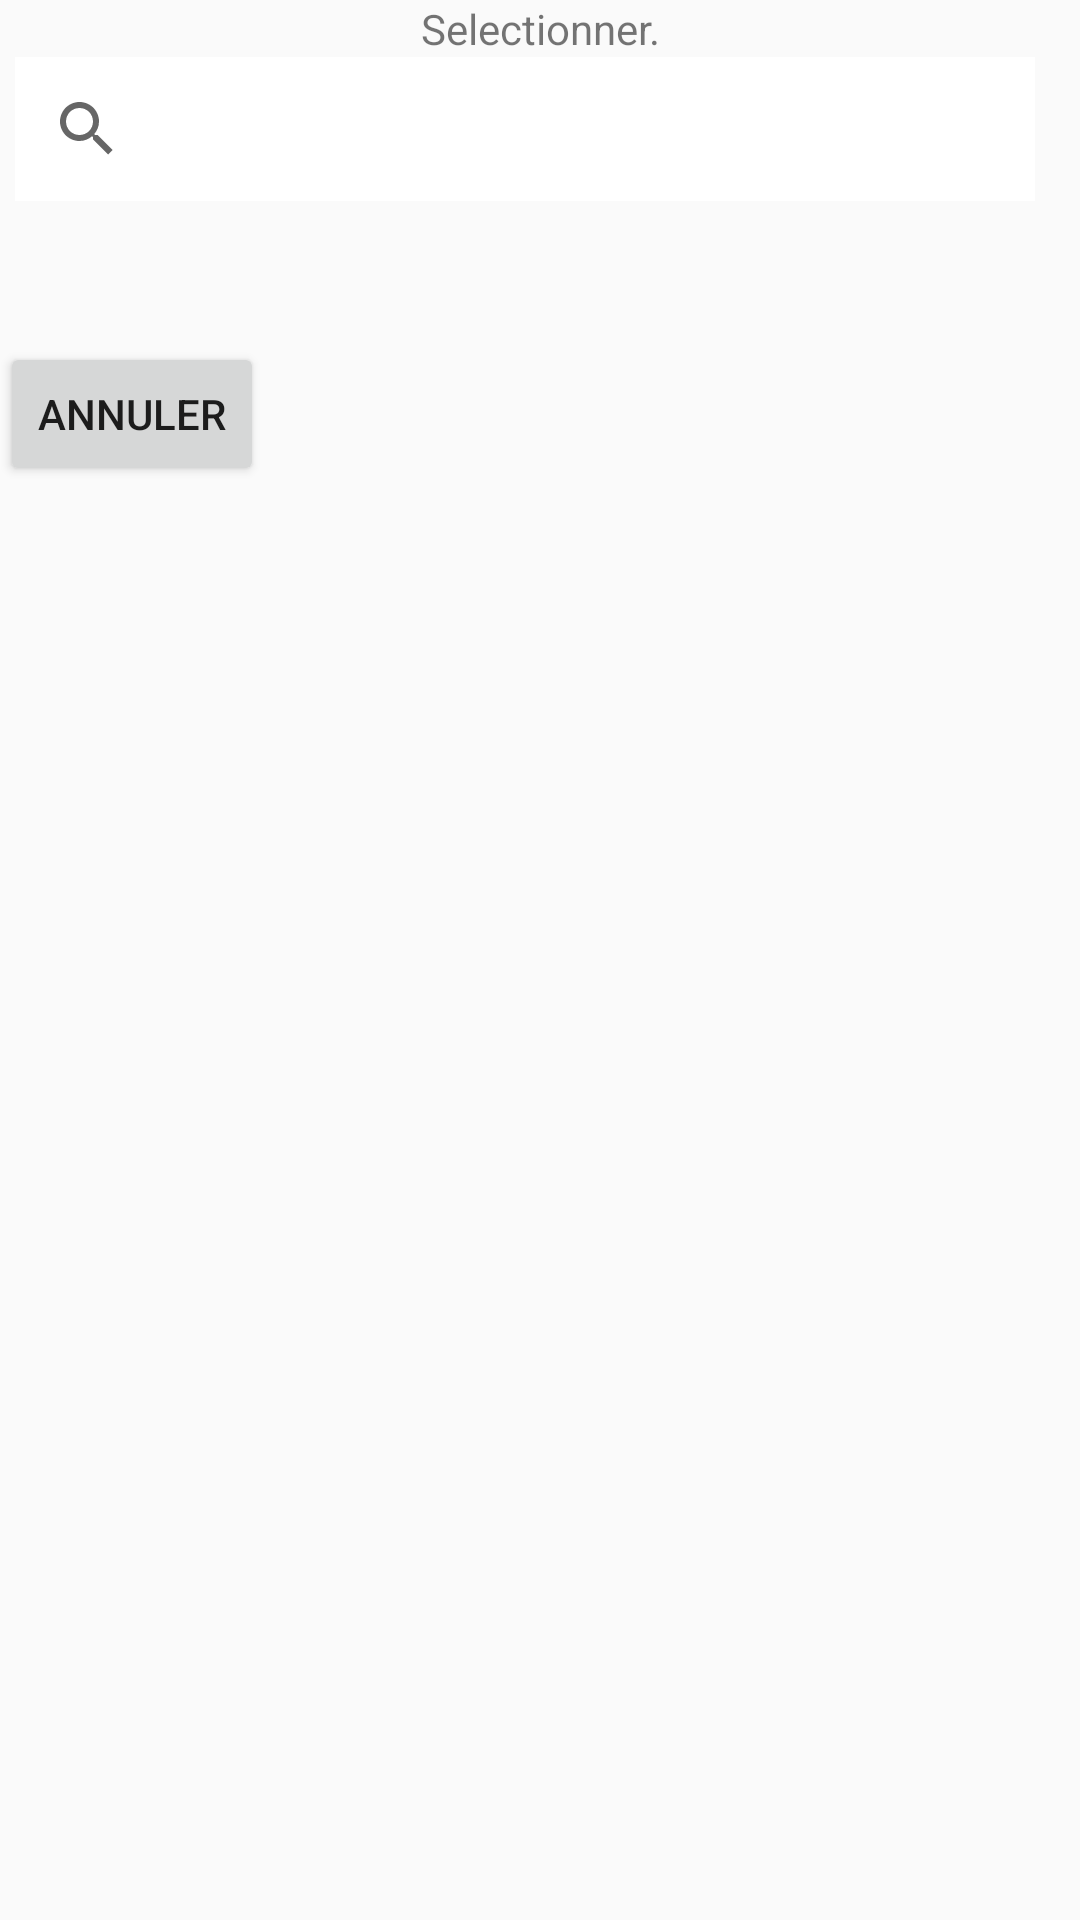

Here is an Android app screen rendered from its layout file. Give the layout XML and the strings, colors and styles it references.
<!-- AndroidManifest.xml: application theme AppTheme -->
<!-- res/layout/custom_find_dialog.xml -->
<?xml version="1.0" encoding="utf-8"?>
<RelativeLayout xmlns:android="http://schemas.android.com/apk/res/android"
    android:layout_width="match_parent"
    android:layout_height="match_parent" >



    <TextView
        android:id="@+id/text"
        android:layout_width="match_parent"
        android:layout_height="wrap_content"
        android:gravity="center"
        android:foregroundGravity="center"
        android:text="Selectionner."
        />

    <android.support.v7.widget.SearchView
        android:id="@+id/search_view_dialog"
        android:layout_width="match_parent"
        android:layout_height="wrap_content"
        android:background="@android:color/white"
        android:layout_marginBottom="2dp"
        android:layout_marginLeft="5dp"
        android:layout_marginRight="15dp"
        android:layout_below="@+id/text"
        android:queryHint="Search…"/>

    <android.support.v7.widget.RecyclerView
        android:id="@+id/rvContactDialog"
        android:layout_width="match_parent"
        android:layout_height="wrap_content"
        android:layout_marginBottom="16dp"
        android:layout_marginRight="16dp"
        android:layout_below="@+id/search_view_dialog"
        android:minHeight="@dimen/FieldMinHeight"/>

    <Button
        android:id="@+id/dialogButtonOK"
        android:layout_width="wrap_content"
        android:layout_height="wrap_content"
        android:foregroundGravity="right"
        android:text="Annuler"
        android:layout_marginTop="5dp"
        android:layout_marginRight="5dp"
        android:layout_below="@+id/rvContactDialog"
        />

</RelativeLayout>
<!-- resources referenced by this layout -->
<resources>
  <dimen name="FieldMinHeight">24dp</dimen>
  <style name="AppTheme" parent="Theme.AppCompat.Light.DarkActionBar">
          
          <item name="colorPrimary">@color/colorPrimary</item>
          <item name="colorPrimaryDark">@color/colorPrimaryDark</item>
          <item name="colorAccent">@color/colorAccent</item>
      </style>
  <color name="colorPrimary">#3F51B5</color>
  <color name="colorPrimaryDark">#303F9F</color>
  <color name="colorAccent">#FF4081</color>
</resources>
